Dataset: images (GitHub, vedantparikh/Image-Classsification). Classes: asparagus and dumpling, asparagus and mashed potatoes, full grain pasta + peas + meatball, pasta peas and meatball, pizza slice ham, pizza slice mushroom, tortellini and meat.

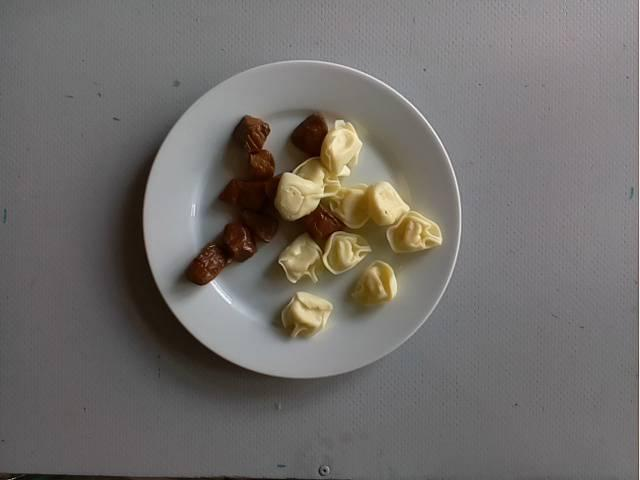
Label: tortellini and meat

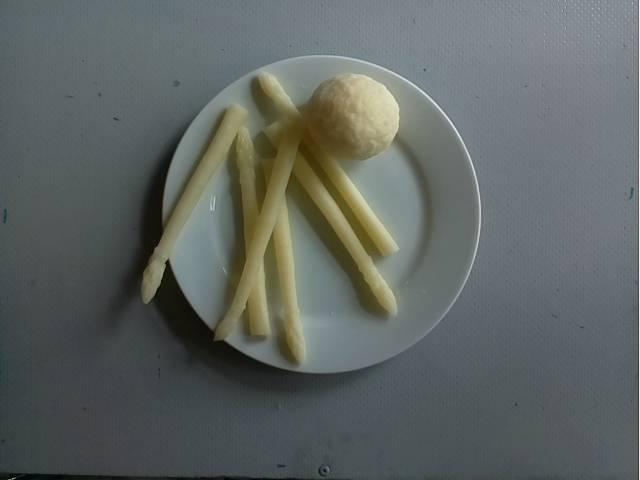
Label: asparagus and dumpling

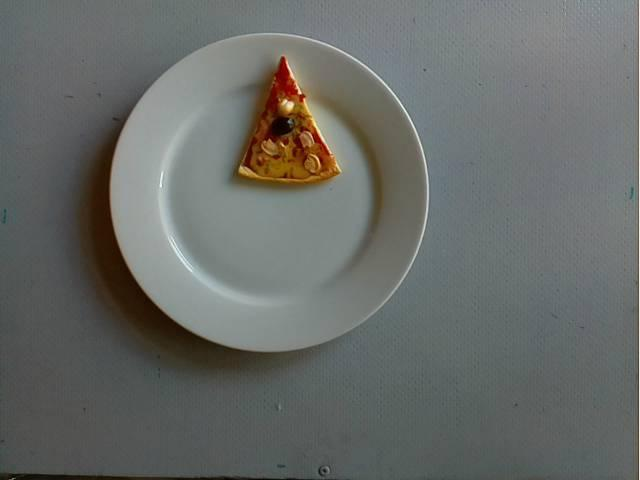
Label: pizza slice mushroom

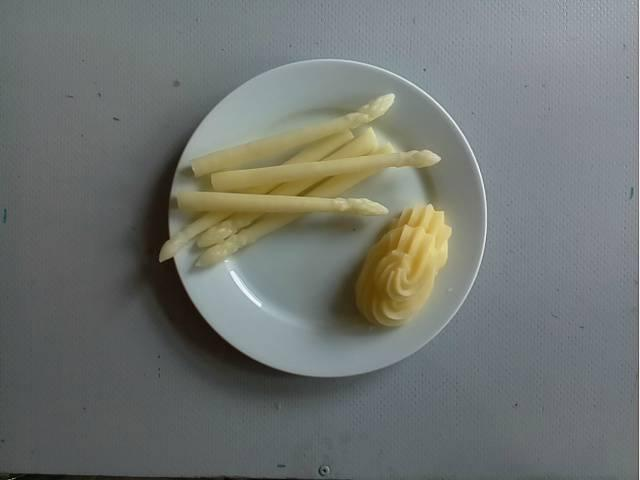
Label: asparagus and mashed potatoes

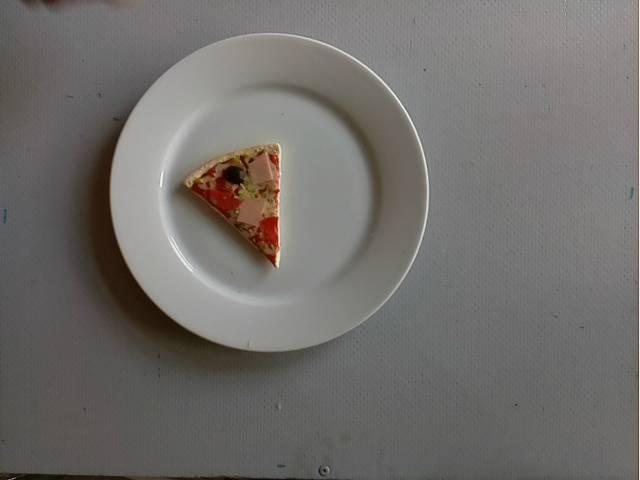
Label: pizza slice ham

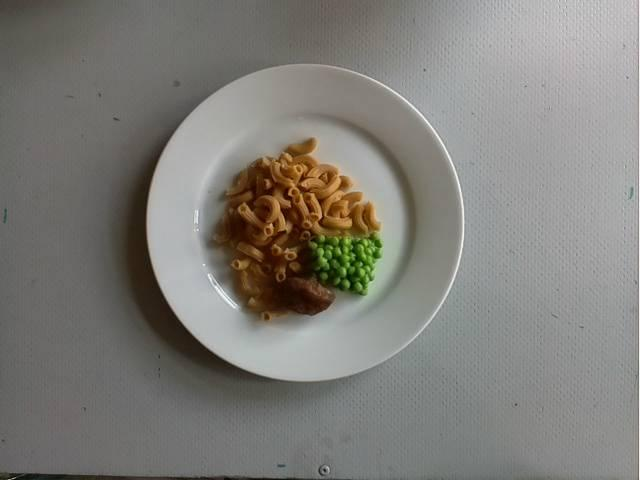
Label: full grain pasta + peas + meatball
